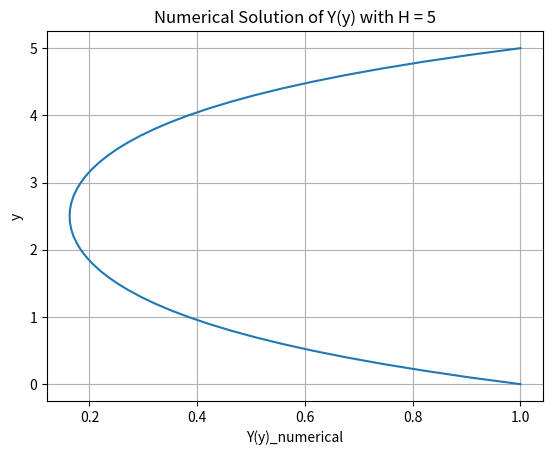
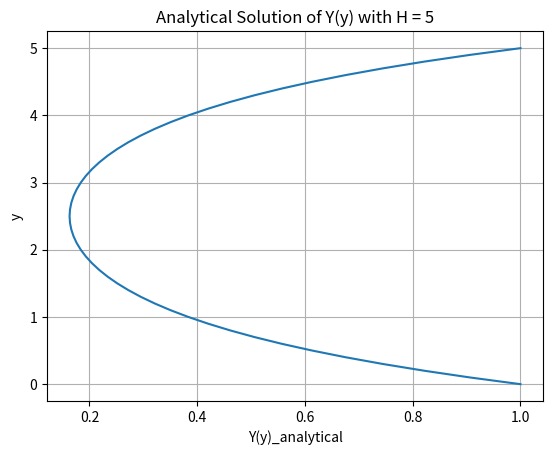

Source code (Python) for these figures, in order:
# ENGR 5696
# [redacted]
# 2018/9/25
# ASSIGNMENT 2 - QUESTION 3

import math as m
import matplotlib
import matplotlib.pyplot as plt
import numpy as np




def A_x_t(T_,k,x,w,t):
    Axt = T_*m.exp(1j*(k*x+w*t))
    return Axt

def Y_y_series(n, a0, lam, H, y):
    y_star = y-H/2
    y_sharp = 2*y_star/H
    Yn = (H**(2*n)*lam**(2*n)*a0*y_sharp**(2*n))/((4**n)*m.factorial(2*n))
    # print("made it through Y_y_series")
    return Yn

def Y_y_numerical(iterations,a0,lam, H, y):
    Y_numerical = 0
    for i in range(iterations):
        Yn = Y_y_series(i,ao,Lambda,H,y)
        Y_numerical = Y_numerical + Yn
    return Y_numerical

def Y_y_exact(lam,H,y):
    a = m.exp(lam*H)
    b = m.exp(-lam*H)
    Yy = (1-(1-a)/(b-a))*m.exp(lam*y) + ((1-a)/(b-a))*m.exp(-lam*y)
    # print("made it through Y_y_exact")
    return Yy


L=10
k = 2*m.pi/L
w = 1
To = 1
H = 5
y_bc = 1

Lambda = 1

testyyexact = Y_y_exact(Lambda,H,y_bc)
print ("Y_y_exact: " + str(testyyexact))

# First we solve for a_0 using the boundary condition Y(1) = 1, using n iterations




ao = 1 # initial guess for ao
Y1 = 1 
tolerance = 0.00000001
converged = False
N = 0
Nmax = 1000
n = 10

while converged == False and N < Nmax: 

    Y_numerical = Y_y_numerical(n,ao,Lambda,H,H) 

    error = (Y_numerical - y_bc)

    if abs(error) < tolerance:
        print ("Solution for a_o has converged!: Y_(1) = " +str(Y_numerical) + " when ao = " + str(ao))
        converged = True
    else:
        ao = ao - 0.01*error
        print ("new ao is " + str(ao))
        N+=1




# Then we will have both a numerical and analytical solution for Y(y) which we can plot and compare

resolution = 0.1
y = np.arange(0.0,H+resolution,resolution)

numerical_solution = np.zeros(len(y)) 
analytical_solution =np.zeros(len(y))

for i in range(len(y)):
    print(y[i])
    numerical_solution[i]=Y_y_numerical(n,ao,Lambda,H,y[i])
    analytical_solution[i]=Y_y_exact(Lambda,H,y[i]) 
    print("i = " + str(i) + " y[i] = " + str(y[i]) + " Num = " + str(numerical_solution[i]) + "     Ana = " + str(analytical_solution[i]))

# print(numerical_solution)
# print(analytical_solution)

# print(numerical_solution-analytical_solution)

fig, ax = plt.subplots()
ax.plot(numerical_solution,y)

numtitle = 'Numerical Solution of Y(y) with H = ' + str(H)
title = 'Y(y) with H = ' + str(H)
ax.set(xlabel='Y(y)_numerical', ylabel='y',
       title=numtitle)
ax.grid()
fig.savefig("A2Q3_Numerical_Solution.png")



fig,ax = plt.subplots()
ax.plot(analytical_solution,y)

anatitle = 'Analytical Solution of Y(y) with H = ' + str(H)
ax.set(xlabel='Y(y)_analytical', ylabel='y',
       title=anatitle)
ax.grid()

fig.savefig("A2Q3_Analytical_Solution.png")
plt.show()

